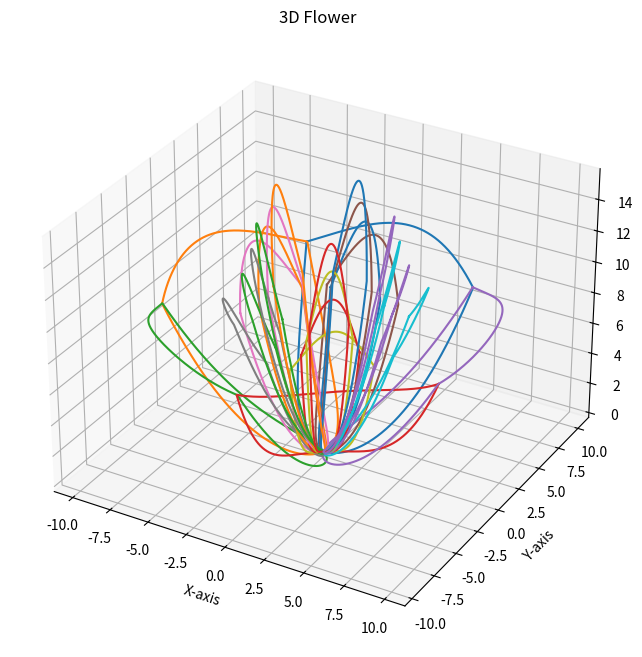

Reproduce this figure in Python.
#!/usr/bin/env python3

import numpy as np
import matplotlib.pyplot as plt
from mpl_toolkits.mplot3d.art3d import Poly3DCollection


# single 2d pedal
def pedal(a1, a2, c, num_points):
    x_max = np.sqrt(c / (a1 + a2))
    x = np.linspace(-x_max, x_max, num_points)
    y1 = a1 * x ** 2
    y2 = -a2 * x ** 2 + c
    x_concat = np.concatenate([x, x[::-1]])
    y_concat = np.concatenate([y1, y2[::-1]])
    return x_concat, y_concat


# rotate a 2d shape by theta
def rotate(x, y, theta):
    x_rotated = x * np.cos(theta) - y * np.sin(theta)
    y_rotated = x * np.sin(theta) + y * np.cos(theta)
    return x_rotated, y_rotated


# make n copies of a 2d shape and rotate them by (k/n)*2pi
# if turn=True, add phase phi=pi/n
def n_fold(x, y, n, turn=False):
    phi = 0 if not turn else np.pi / n
    result = [rotate(x, y, theta) for theta in np.linspace(0 + phi, 2 * np.pi + phi, n, endpoint=False)]
    return result


# a cylinder
def stem(length, radius, num_points):
    z = np.linspace(0, -length, num_points)
    theta = np.linspace(0, 2 * np.pi, num_points)
    z, theta = np.meshgrid(z, theta)
    x = radius * np.cos(theta)
    y = radius * np.sin(theta)
    return x, y, z


# an oval attached to the stem
def leaf(starting_z, a, b, phi, num_points):
    t = np.linspace(0, 2 * np.pi, num_points)
    x = a + a * np.cos(t)
    y = b * np.sin(t)
    z = starting_z + np.sqrt(x ** 2 + y ** 2) * np.cos(phi) / np.sin(phi)
    return x, y, z


if __name__ == '__main__':
    N = 1000  # number of points in each np.linspace
    num_pedals = 5  # number of pedals in a single layer
    num_layers = 5  # number of layers
    a1s = np.linspace(1, 10, num_layers) / 4  # param for pedal lower part
    a2s = a1s / 3  # param for pedal upper part
    a3s = np.linspace(1, 10, num_layers) / 10  # param for layer
    cs = np.sqrt(10 / a3s) * np.linspace(1, 1.25, num_layers)  # param for pedal size

    fig = plt.figure(figsize=(8, 8))
    ax = fig.add_subplot(111, projection='3d')

    for j in range(num_layers):
        # for each layer
        # draw a 2d pedal
        x_pedal, y_pedal = pedal(a1s[j], a2s[j], cs[j], N)
        # draw n 2d pedals and rotate them
        result = n_fold(x_pedal, y_pedal, num_pedals)
        for i in range(num_pedals):
            z = a3s[j] * (result[i][0] ** 2 + result[i][1] ** 2)
            ax.plot3D(result[i][0], result[i][1], z)

    ax.set_title("3D Flower")
    ax.set_xlabel("X-axis")
    ax.set_ylabel("Y-axis")
    ax.set_zlabel("Z-axis")
    ax.set_xlim([-10, 10])
    ax.set_ylim([-10, 10])
    ax.set_zlim([-25, 20])
    ax.set_box_aspect([1, 1, 1])
    plt.axis('scaled')
    plt.show()
